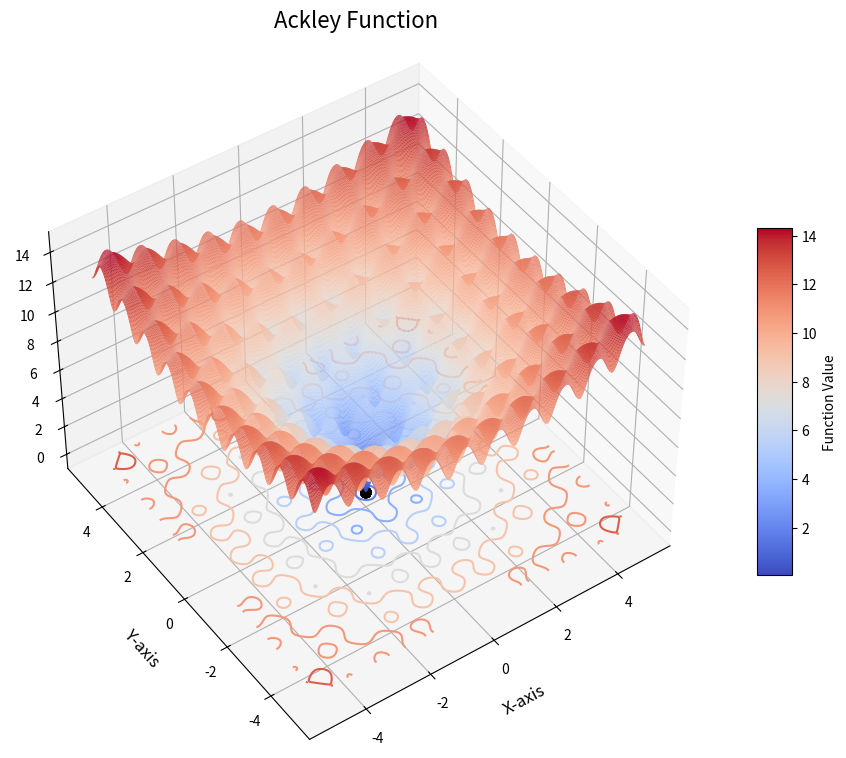

Generate this figure with matplotlib:
from typing import Callable, List, Any, Optional
from numpy.typing import NDArray

import random
import numpy as np

class DifferentialEvolution:
    """
    Class that performs differential evolution algorithm

    """

    def __init__(self,
        bounds: NDArray[np.float64], 
        pop_size: int,
        F: float, 
        cr: float, 
        obj: Optional[Callable] = lambda x: x):

        self.pop_size = pop_size
        self.bounds = bounds
        self.F = F
        self.cr = cr
        self.obj = obj

        self._validate_parameters()
    

    def _validate_parameters(self):
        assert pop_size >= 0, ValueError(
            f"Population size must not be negative. {pop_size} is not a valid population size."
        )
        assert F <= 2 and F >= 0, ValueError(
            f"{F} is not a valid parameter. Must be within the range [0,2]."
        )
        assert cr <= 1 and cr >= 0, ValueError(
            f"{cr} is not a valid cross over rate. Must be within the range [0,1]."
        )
    

    def select_random_vectors(self, population: NDArray[np.float64], j: int) -> NDArray[np.float64]:
        valid_members = [population[i] for i in range(self.pop_size) if i != j]
        indices = np.random.choice(range(len(valid_members)), size=3, replace=False)
        return np.array([valid_members[i] for i in indices])

    
    def mutate(self, x):
        return x[0] + self.F * (x[2] - x[1])

    
    def recombinate(self, individual: NDArray[np.float64], mutated_vector: NDArray[np.float64]):
        p = np.random.rand(len(individual))
        return np.where(p < self.cr, individual, mutated_vector)
    

    def run(self, num_iter: int = 100):
        """
        Runs the differential evolution algorithm for num_iter generations
        """
        population = bounds[:, 0] + np.random.rand(pop_size, len(bounds))*(bounds[:, 1] - bounds[:, 0])

        pop_best_all = []

        for i in range(num_iter):

            print(f"----------- Starting generation {i} -----------")

            gen_obj = []

            print(f"Iterating through individuals in population.....")

            for j in range(pop_size):

                # The individual in the population
                individual = population[j]

                # Select random vectors for a given individual
                random_vectors = self.select_random_vectors(population, j)

                # Mutate 
                mutated_vector = self.mutate(random_vectors)

                # Clip
                mutated_vector = [np.clip(mutated_vector[i], a_min=bounds[i,0], a_max=bounds[i,1]) for i in range(len(mutated_vector))]

                # Recombination
                recombined_vector = self.recombinate(individual, mutated_vector)

                # Calculate obj function
                recombined_vector_obj = self.obj(recombined_vector)
                individual_obj = self.obj(individual)

                # Greedy selection
                if recombined_vector_obj < individual_obj: 
                    population[j] = recombined_vector
                    gen_obj.append(recombined_vector_obj)
                else: 
                    gen_obj.append(individual_obj)
            
            gen_best = min(gen_obj)
            pop_best = population[gen_obj.index(min(gen_obj))]

            pop_best_all.append(pop_best) 


            print(f"----------- Finished generation {i} -----------")
            print(f"Best objective function value: {gen_best}")
            print(f"Best individual in population: {pop_best}")
        
        return pop_best_all


def ackley(x):
    """
    Ackley function.
    """
    a = 20
    b = 0.2
    c = 2 * np.pi
    n = len(x)

    term1 = -a * np.exp(-b * np.sqrt((1/n) * np.sum(x**2)))
    term2 = -np.exp((1/n) * np.sum(np.cos(c * x)))
    return term1 + term2 + a + np.exp(1)


# Define the Ackley function
def ackley_function(x, y):
    term1 = -20 * np.exp(-0.2 * np.sqrt(0.5 * (x**2 + y**2)))
    term2 = -np.exp(0.5 * (np.cos(2 * np.pi * x) + np.cos(2 * np.pi * y)))
    return term1 + term2 + np.e + 20


def plot_ackley_optimization(best_vectors):
    import matplotlib.pyplot as plt
    from matplotlib import cm
    from mpl_toolkits.mplot3d import Axes3D

    x = np.linspace(-5, 5, 400)
    y = np.linspace(-5, 5, 400)
    x, y = np.meshgrid(x, y)

    # Evaluate the function
    z = ackley_function(x, y)

    # Create a 3D plot
    fig = plt.figure(figsize=(14, 9))
    ax = fig.add_subplot(111, projection='3d')

    # Plot the surface
    surf = ax.plot_surface(x, y, z, cmap='coolwarm', edgecolor='none', antialiased=True, rstride=1, cstride=1, lw=0.5)

    # Extracting x, y coordinates from the best_vectors and computing their z-values
    best_x = best_vectors[:, 0]
    best_y = best_vectors[:, 1]
    best_z = ackley_function(best_x, best_y)

    # Plot the best vectors on the surface plot
    ax.scatter(best_x, best_y, best_z, color='black', marker='o', s=50, label='Best Vectors')

    # Add contour lines for better perception of depth
    ax.contour(x, y, z, zdir='z', offset=0, cmap=cm.coolwarm, linestyles="solid")

    # Add a color bar for reference
    colorbar = fig.colorbar(surf, ax=ax, shrink=0.5, aspect=10)
    colorbar.set_label('Function Value')

    # Use a better view angle
    ax.view_init(elev=45, azim=235)

    # Set labels with larger fonts
    ax.set_title('Ackley Function', fontsize=16, pad=20)
    ax.set_xlabel('X-axis', fontsize=12, labelpad=10)
    ax.set_ylabel('Y-axis', fontsize=12, labelpad=10)
    ax.set_zlabel('Z-axis', fontsize=12, labelpad=10)

    # Show the plot
    plt.show()


if __name__ == "__main__":

    pop_size = 100
    bounds = np.array([(-5,5),(-5,5)])
    obj_func = ackley

    F = 0.5
    cr = 0.7

    diff_ev = DifferentialEvolution(
    pop_size=pop_size, 
    bounds=bounds,
    obj=obj_func,
    F=F, 
    cr=cr
    )


    best_vectors = diff_ev.run(num_iter=100)

    plot_ackley_optimization(np.array(best_vectors))

